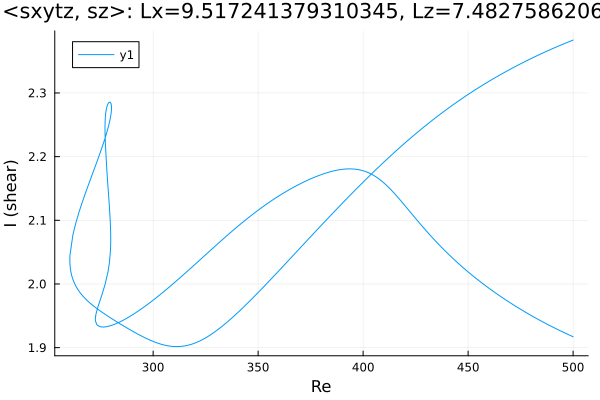

The table this chart was drawn from, first rows:
Re, shear
500.0, 2.383
499, 2.382
497.6, 2.38
496.2, 2.378
494.7, 2.376
493.3, 2.374
491.9, 2.372
490.5, 2.37
489.1, 2.368
487.7, 2.366
486.3, 2.364
484.8, 2.362
483.4, 2.359
482, 2.357
480.6, 2.355
479.2, 2.353
477.8, 2.35
476.4, 2.348
474.9, 2.346
473.5, 2.343
472.1, 2.341
470.7, 2.338
469.3, 2.336
467.9, 2.333
466.5, 2.331
465, 2.328
463.6, 2.325
462.2, 2.323
460.8, 2.32
459.4, 2.317
458, 2.314
456.6, 2.311
455.1, 2.309
453.7, 2.306
452.3, 2.303
450.9, 2.3
449.5, 2.296
448.1, 2.293
446.7, 2.29
445.2, 2.287
443.8, 2.284
442.4, 2.28
441, 2.277
439.6, 2.274
438.2, 2.27
436.8, 2.267
435.3, 2.263
433.9, 2.26
432.5, 2.256
431.1, 2.252
429.7, 2.249
428.3, 2.245
426.9, 2.241
425.4, 2.237
424, 2.233
422.6, 2.229
421.2, 2.225
419.8, 2.221
418.4, 2.217
417, 2.213
... 532 more rows
